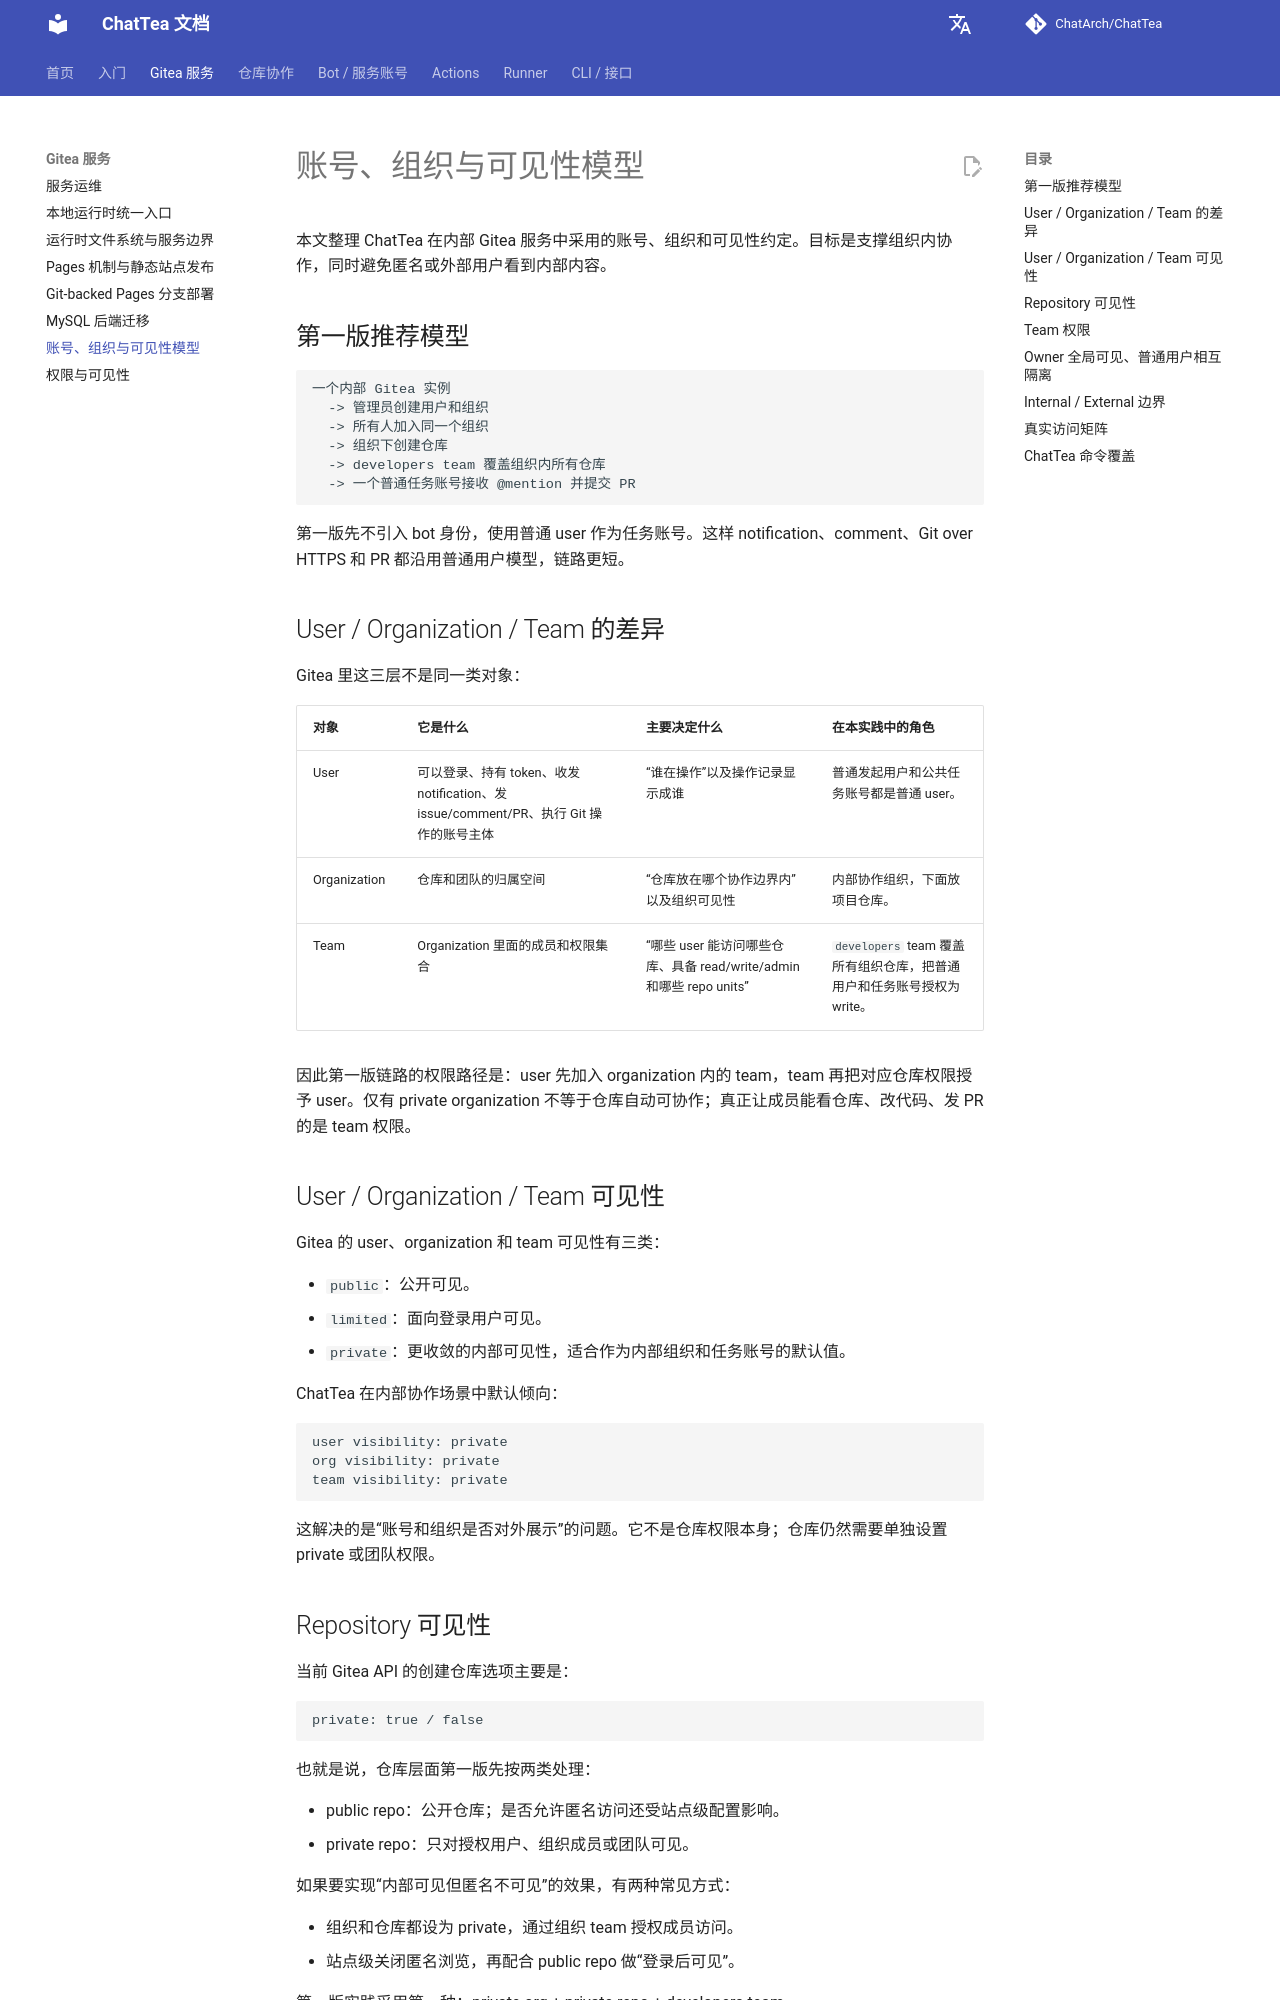

repository: ChatArch/ChatTea · page: account-organization-visibility/index.html · generator: mkdocs

# 账号、组织与可见性模型

本文整理 ChatTea 在内部 Gitea 服务中采用的账号、组织和可见性约定。目标是支撑组织内协作，同时避免匿名或外部用户看到内部内容。

## 第一版推荐模型

```text
一个内部 Gitea 实例
  -> 管理员创建用户和组织
  -> 所有人加入同一个组织
  -> 组织下创建仓库
  -> developers team 覆盖组织内所有仓库
  -> 一个普通任务账号接收 @mention 并提交 PR
```

第一版先不引入 bot 身份，使用普通 user 作为任务账号。这样 notification、comment、Git over HTTPS 和 PR 都沿用普通用户模型，链路更短。

## User / Organization / Team 的差异

Gitea 里这三层不是同一类对象：

| 对象 | 它是什么 | 主要决定什么 | 在本实践中的角色 |
| --- | --- | --- | --- |
| User | 可以登录、持有 token、收发 notification、发 issue/comment/PR、执行 Git 操作的账号主体 | “谁在操作”以及操作记录显示成谁 | 普通发起用户和公共任务账号都是普通 user。 |
| Organization | 仓库和团队的归属空间 | “仓库放在哪个协作边界内”以及组织可见性 | 内部协作组织，下面放项目仓库。 |
| Team | Organization 里面的成员和权限集合 | “哪些 user 能访问哪些仓库、具备 read/write/admin 和哪些 repo units” | `developers` team 覆盖所有组织仓库，把普通用户和任务账号授权为 write。 |

因此第一版链路的权限路径是：user 先加入 organization 内的 team，team 再把对应仓库权限授予 user。仅有 private organization 不等于仓库自动可协作；真正让成员能看仓库、改代码、发 PR 的是 team 权限。

## User / Organization / Team 可见性

Gitea 的 user、organization 和 team 可见性有三类：

- `public`：公开可见。
- `limited`：面向登录用户可见。
- `private`：更收敛的内部可见性，适合作为内部组织和任务账号的默认值。

ChatTea 在内部协作场景中默认倾向：

```text
user visibility: private
org visibility: private
team visibility: private
```

这解决的是“账号和组织是否对外展示”的问题。它不是仓库权限本身；仓库仍然需要单独设置 private 或团队权限。

## Repository 可见性

当前 Gitea API 的创建仓库选项主要是：

```text
private: true / false
```

也就是说，仓库层面第一版先按两类处理：

- public repo：公开仓库；是否允许匿名访问还受站点级配置影响。
- private repo：只对授权用户、组织成员或团队可见。

如果要实现“内部可见但匿名不可见”的效果，有两种常见方式：

- 组织和仓库都设为 private，通过组织 team 授权成员访问。
- 站点级关闭匿名浏览，再配合 public repo 做“登录后可见”。

第一版实践采用第一种：private org + private repo + developers team。
